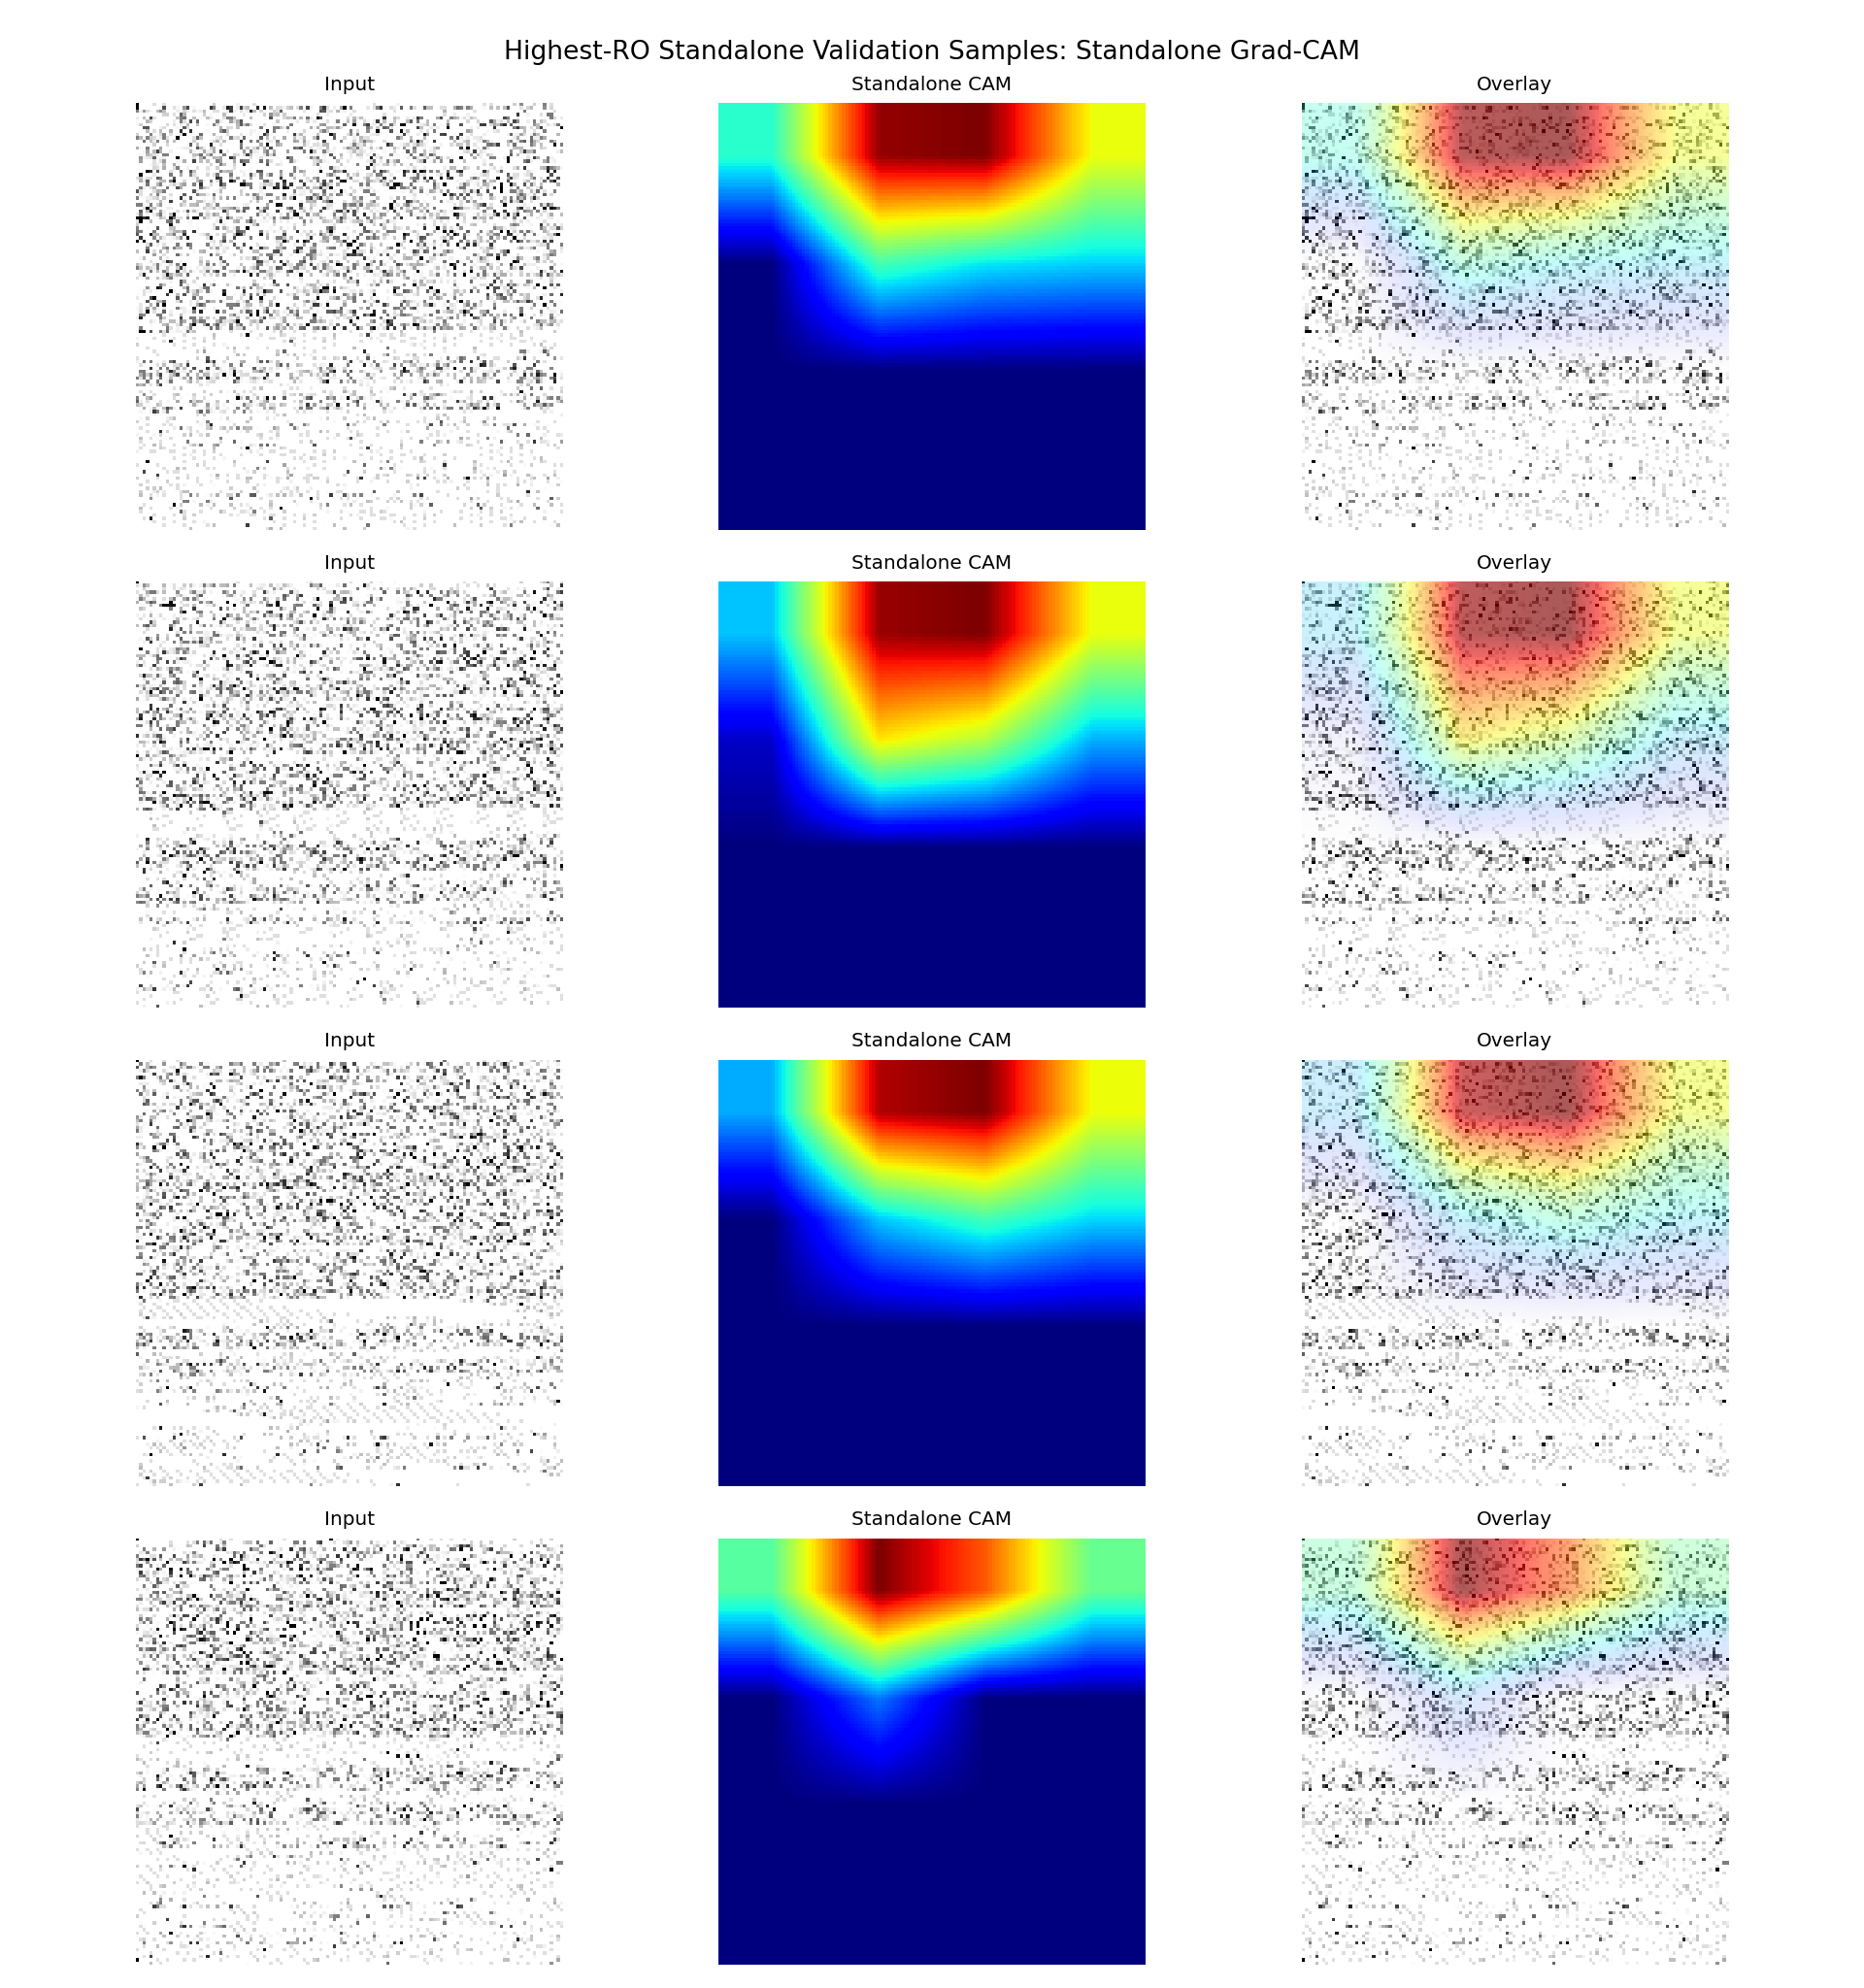

Source data for this figure (header and first rows):
sample_id, app_name, ro_count, probability, predicted_label, correct, split, target_class, target_layer
it1_S074, ro_22000, 22000, 0.6215, 1, True, fold_0, standalone, conv4
it2_S013, ro_21000, 21000, 0.6058, 1, True, fold_0, standalone, conv4
it2_S042, ro_20000, 20000, 0.6343, 1, True, fold_0, standalone, conv4
it1_S027, ro_19000, 19000, 0.4668, 0, False, fold_0, standalone, conv4
